14-way image classification set "cropped_images" from GitHub (vic-ene/vinbigdata); label vocabulary: aortic enlargement, atelectasis, calcification, cardiomegaly, consolidation, ILD, infiltration, lung opacity, nodule or mass, other lesion, pleural effusion, pleural thickening, pneumothorax, pulmonary fibrosis.

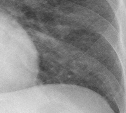
Label: infiltration

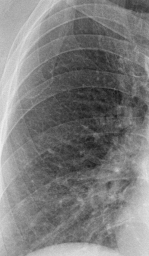
Label: ILD

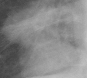
Label: nodule or mass

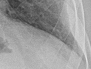
Label: pleural thickening

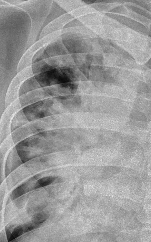
Label: lung opacity

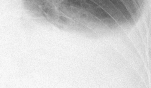
Label: pleural effusion
